Run: headless pygame with SDL's dummy video driver; simulated clock (each Clock.tick advances the game by its frame time, no real sleeping); random seed 0; keys injected as events and as key.get_pressed() state; no mouse input.
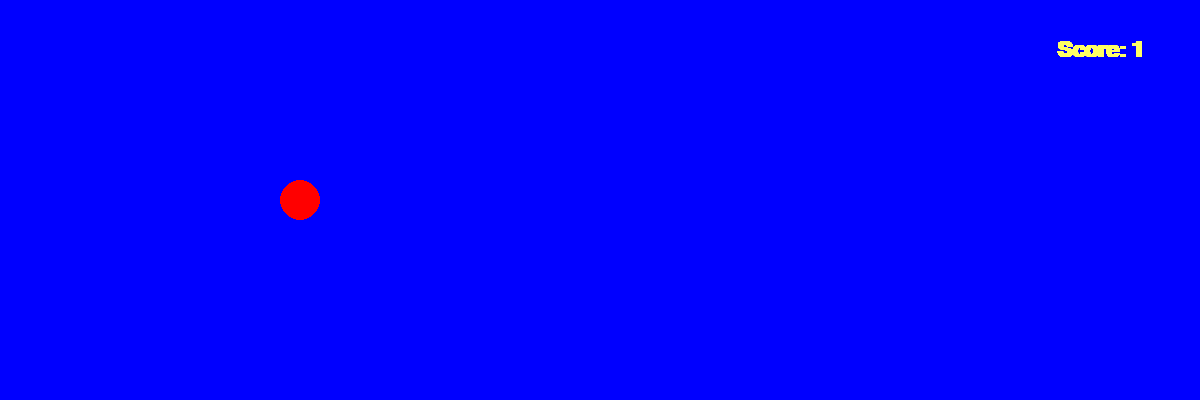
Frame 1 of 4 · flips 1–60 · no input
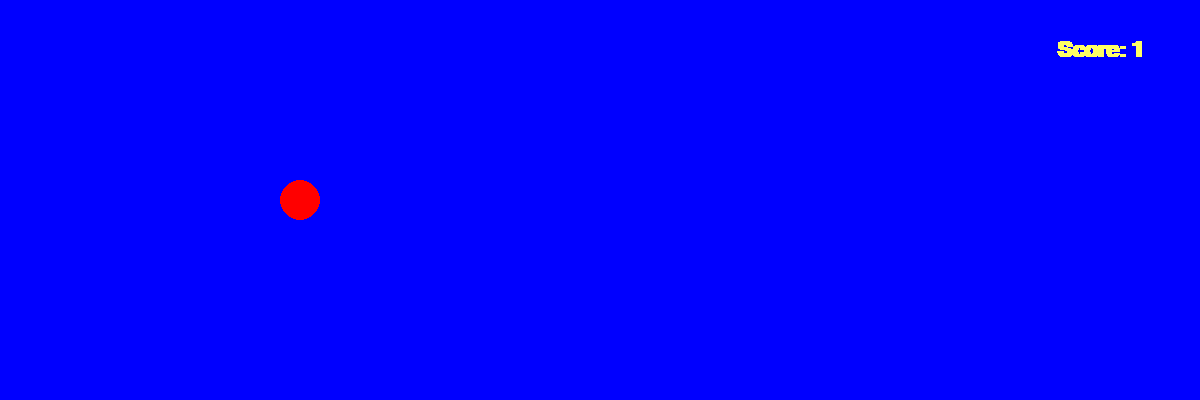
Frame 2 of 4 · flips 61–180 · tapped SPACE, RETURN · held RIGHT (→), D
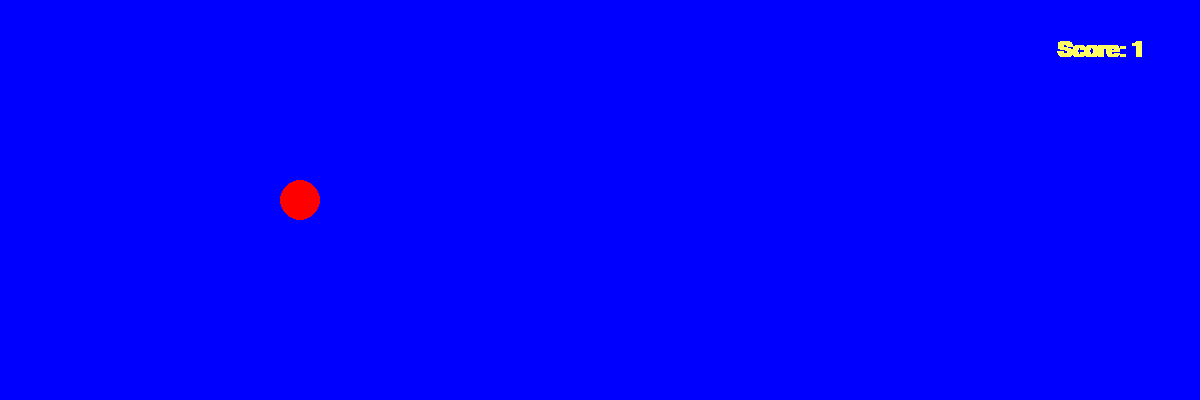
Frame 3 of 4 · flips 181–300 · held DOWN (↓), S
Frame 4 of 4 · flips 301–420 · held LEFT (←), A, UP (↑), W · screen unchanged from frame 3, image omitted

The pygame program that drew these frames:

#pip install pygame
import pygame
import random

pygame.init()

#setting screen size
world_w, world_h = 1200, 400
screen = pygame.display.set_mode((world_w, world_h))

#setting caption / title of the program
pygame.display.set_caption("Flappy Bird")

#Set up score counter
font = pygame.font.SysFont("Comic Sans", 32, True)

#Set up clock
clock = pygame.time.Clock()
FPS = 60

#Constant Variables
BIRD_CIRC = 20 #Bird Radius

#Establish Colors
BACKGROUND = (0,0,255) # Blue
BIRD = (255,0,0)       # Red

screen.fill(BACKGROUND)
text = font.render(f"Score: 1", True, (255, 255, 100))
text_box = text.get_rect()
text_box.center = (1100, 50)

running  = True
while running: 
    BIRD_X, BIRD_Y = world_w/4, world_h/2 

    for event in pygame.event.get(): #Gets all the event
        if event.type == pygame.QUIT:  
           running = False
    pygame.draw.circle(screen, BIRD, (BIRD_X, BIRD_Y), BIRD_CIRC) #BIRD
    screen.blit(text,text_box)

    pygame.display.update()
    clock.tick(FPS)
